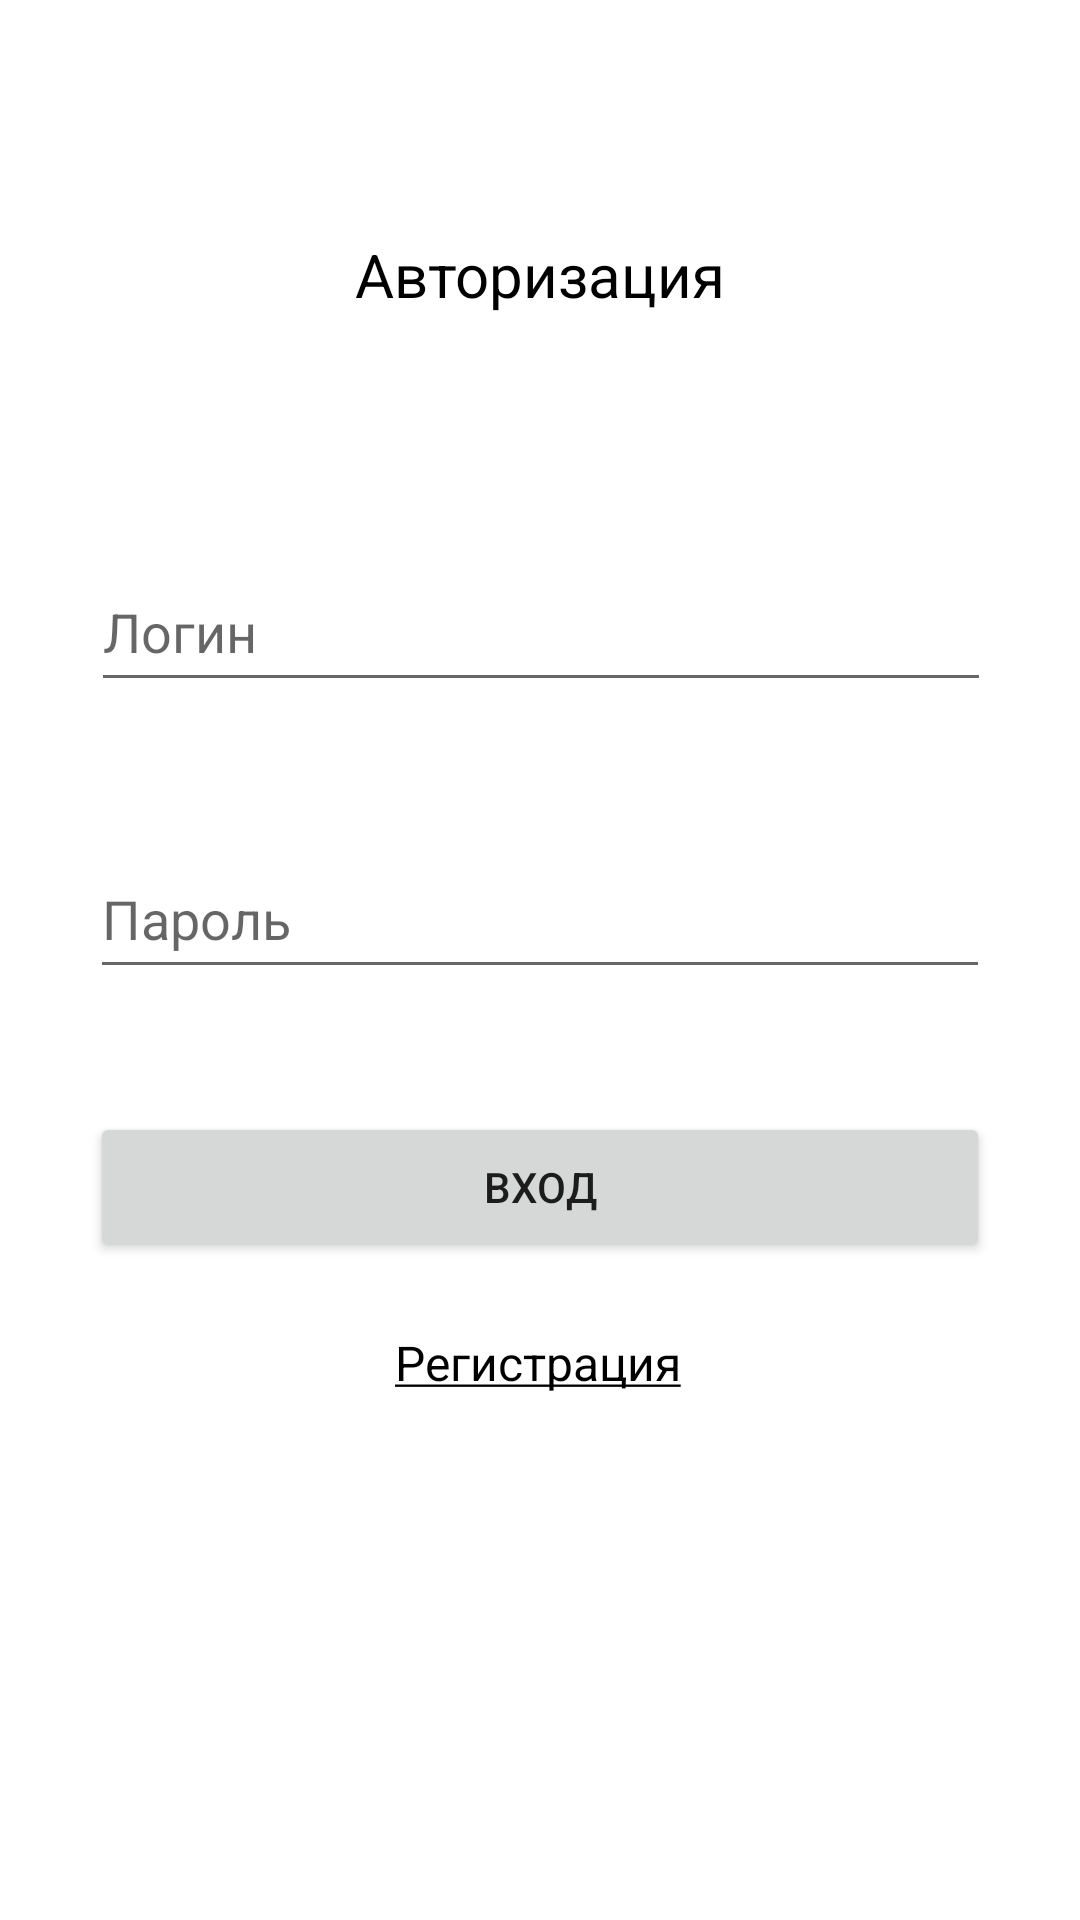

Produce the Android XML layout that renders to this screen, including the resource entries it uses.
<!-- AndroidManifest.xml: application theme Theme.DiplomProject -->
<!-- res/layout/authorization_fragment.xml -->
<?xml version="1.0" encoding="utf-8"?>
<androidx.constraintlayout.widget.ConstraintLayout xmlns:android="http://schemas.android.com/apk/res/android"
    xmlns:app="http://schemas.android.com/apk/res-auto"
    xmlns:tools="http://schemas.android.com/tools"
    android:layout_width="match_parent"
    android:layout_height="match_parent">

    <TextView
        android:id="@+id/textView3"
        android:layout_width="wrap_content"
        android:layout_height="wrap_content"
        android:text="Авторизация"

        android:textColor="#000000"
        android:textSize="20sp"
        app:layout_constraintBottom_toBottomOf="parent"
        app:layout_constraintEnd_toEndOf="parent"
        app:layout_constraintStart_toStartOf="parent"
        app:layout_constraintTop_toTopOf="parent"
        app:layout_constraintVertical_bias="0.127" />

    <EditText
        android:id="@+id/a_input_login"
        android:layout_width="300dp"
        android:layout_height="50dp"
        android:ems="10"
        android:hint="Логин"
        android:inputType="textPersonName"
        android:text=""
        app:layout_constraintBottom_toBottomOf="parent"
        app:layout_constraintEnd_toEndOf="parent"
        app:layout_constraintHorizontal_bias="0.504"
        app:layout_constraintStart_toStartOf="parent"
        app:layout_constraintTop_toTopOf="parent"
        app:layout_constraintVertical_bias="0.312" />

    <EditText
        android:id="@+id/a_input_password"
        android:layout_width="300dp"
        android:layout_height="50dp"
        android:ems="10"
        android:hint="Пароль"
        android:inputType="textPassword"
        app:layout_constraintBottom_toBottomOf="parent"
        app:layout_constraintEnd_toEndOf="parent"
        app:layout_constraintHorizontal_bias="0.5"
        app:layout_constraintStart_toStartOf="parent"
        app:layout_constraintTop_toTopOf="parent"
        app:layout_constraintVertical_bias="0.474" />

    <Button
        android:id="@+id/a_enter_button"
        android:layout_width="300dp"
        android:layout_height="50dp"
        android:text="Вход"
        app:layout_constraintBottom_toBottomOf="parent"
        app:layout_constraintEnd_toEndOf="parent"
        app:layout_constraintHorizontal_bias="0.5"
        app:layout_constraintStart_toStartOf="parent"
        app:layout_constraintTop_toTopOf="parent"
        app:layout_constraintVertical_bias="0.628" />

    <TextView
        android:id="@+id/a_registration_link"
        android:layout_width="wrap_content"
        android:layout_height="wrap_content"
        android:text="@string/underline_reg"
        android:textColor="#000000"
        android:textSize="16sp"
        app:layout_constraintBottom_toBottomOf="parent"
        app:layout_constraintEnd_toEndOf="parent"
        app:layout_constraintHorizontal_bias="0.498"
        app:layout_constraintStart_toStartOf="parent"
        app:layout_constraintTop_toTopOf="parent"
        app:layout_constraintVertical_bias="0.717" />
</androidx.constraintlayout.widget.ConstraintLayout>
<!-- resources referenced by this layout -->
<resources>
  <string name="underline_reg"><u>Регистрация</u></string>
  <style name="Theme.DiplomProject" parent="Theme.MaterialComponents.DayNight.NoActionBar">
          
          <item name="colorPrimary">@color/purple_500</item>
          <item name="colorPrimaryVariant">@color/purple_700</item>
          <item name="colorOnPrimary">@color/white</item>
          
          <item name="colorSecondary">@color/teal_200</item>
          <item name="colorSecondaryVariant">@color/teal_700</item>
          <item name="colorOnSecondary">@color/black</item>
          
          <item name="android:statusBarColor" tools:targetApi="l">@color/black</item>
          
      </style>
  <!-- not gathered from this repository: default colours our renderer supplied (Android Studio template values) -->
  <color name="purple_500">#FF6200EE</color>
  <color name="purple_700">#FF3700B3</color>
  <color name="teal_200">#FF03DAC5</color>
  <color name="teal_700">#FF018786</color>
  <color name="black">#FF000000</color>
  <color name="white">#FFFFFFFF</color>
</resources>
